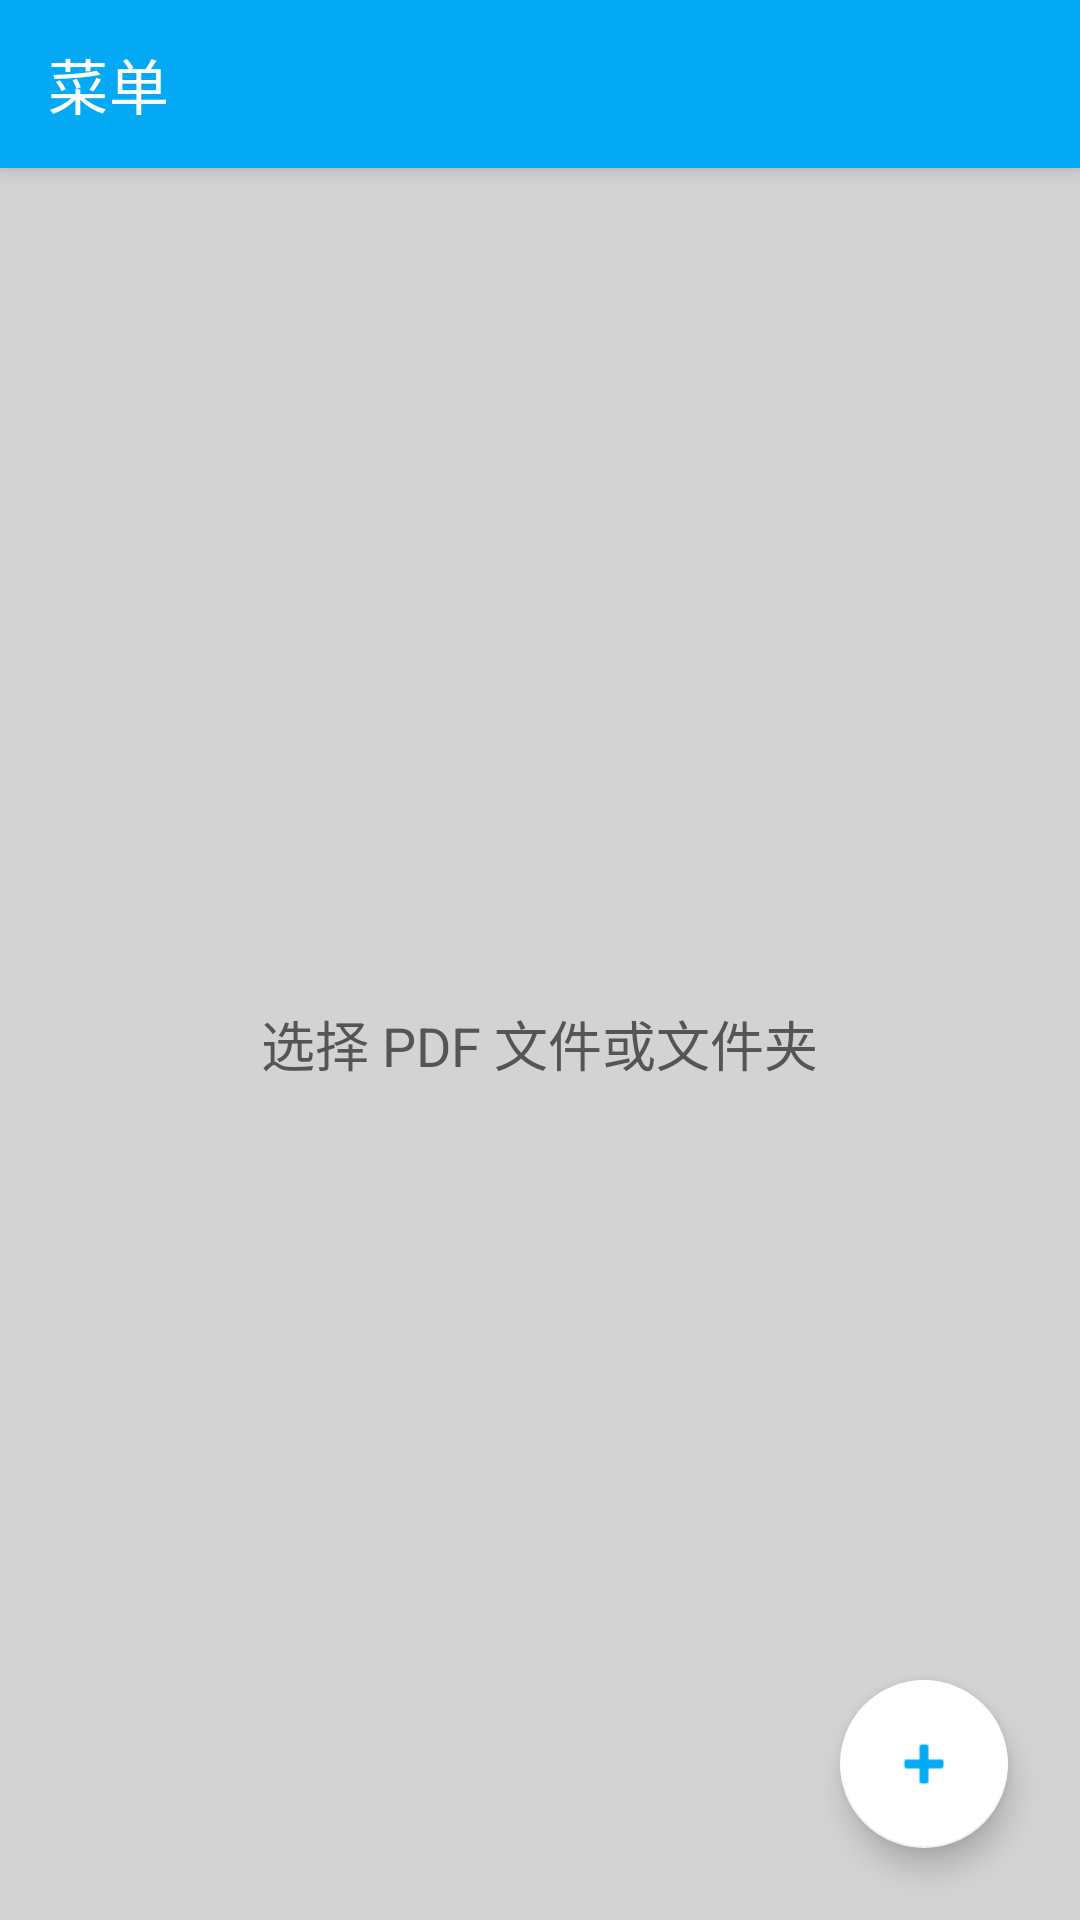

Android layout source for this screen:
<!-- AndroidManifest.xml: application theme Theme.MyPDF -->
<!-- res/layout/activity_main.xml -->
<?xml version="1.0" encoding="utf-8"?>
<androidx.drawerlayout.widget.DrawerLayout
    xmlns:android="http://schemas.android.com/apk/res/android"
    xmlns:app="http://schemas.android.com/apk/res-auto"
    xmlns:tools="http://schemas.android.com/tools"
    android:id="@+id/drawer_layout"
    android:layout_width="match_parent"
    android:layout_height="match_parent"
    tools:context=".MainActivity">

    <androidx.coordinatorlayout.widget.CoordinatorLayout
        android:layout_width="match_parent"
        android:layout_height="match_parent">

        <com.google.android.material.appbar.AppBarLayout
            android:layout_width="match_parent"
            android:layout_height="wrap_content">
            <androidx.appcompat.widget.Toolbar
                android:id="@+id/toolbar"
                android:layout_width="match_parent"
                android:layout_height="?attr/actionBarSize"
                android:background="?attr/colorPrimary"
                app:title="菜单"
                app:titleTextColor="@color/white" />
        </com.google.android.material.appbar.AppBarLayout>

        <FrameLayout
            android:id="@+id/content_frame"
            android:layout_width="match_parent"
            android:layout_height="match_parent"
            android:background="#D3D3D3"
            app:layout_behavior="@string/appbar_scrolling_view_behavior">

            <TextView
                android:id="@+id/tv_empty_state"
                android:layout_width="wrap_content"
                android:layout_height="wrap_content"
                android:layout_gravity="center"
                android:text="选择 PDF 文件或文件夹"
                android:textColor="#555555"
                android:textSize="18sp"
                android:padding="20dp" />

            <androidx.recyclerview.widget.RecyclerView
                android:id="@+id/recycler_view"
                android:layout_width="match_parent"
                android:layout_height="match_parent"
                android:visibility="gone"
                android:padding="8dp"
                android:clipToPadding="false"/>
        </FrameLayout>

        <com.google.android.material.floatingactionbutton.FloatingActionButton
            android:id="@+id/fab_add"
            android:layout_width="wrap_content"
            android:layout_height="wrap_content"
            android:layout_gravity="bottom|end"
            android:layout_margin="24dp"
            android:contentDescription="Add"
            android:src="@android:drawable/ic_input_add"
            app:backgroundTint="#FFFFFF"
            app:tint="#03A9F4"
            app:fabSize="normal" />

    </androidx.coordinatorlayout.widget.CoordinatorLayout>

    <com.google.android.material.navigation.NavigationView
        android:id="@+id/nav_view"
        android:layout_width="wrap_content"
        android:layout_height="match_parent"
        android:layout_gravity="start"
        android:background="#FFFFFF"
        app:menu="@menu/menu_drawer" />

</androidx.drawerlayout.widget.DrawerLayout>
<!-- resources referenced by this layout -->
<resources>
  <string name="appbar_scrolling_view_behavior">com.google.android.material.appbar.AppBarLayout$ScrollingViewBehavior</string>
  <style name="Theme.MyPDF" parent="Theme.MaterialComponents.DayNight.NoActionBar">
  
          <item name="colorPrimary">#03A9F4</item>
          <item name="colorPrimaryVariant">#0288D1</item>
          <item name="colorOnPrimary">#FFFFFF</item>
  
          <item name="colorSecondary">#FF9800</item>
          <item name="colorSecondaryVariant">#F57C00</item>
          <item name="colorOnSecondary">#000000</item>
  
          <item name="android:statusBarColor">?attr/colorPrimaryVariant</item>
  
          <item name="android:windowLightStatusBar">true</item>
      </style>
  <!-- not gathered from this repository: default colours our renderer supplied (Android Studio template values) -->
  <color name="white">#FFFFFFFF</color>
</resources>
